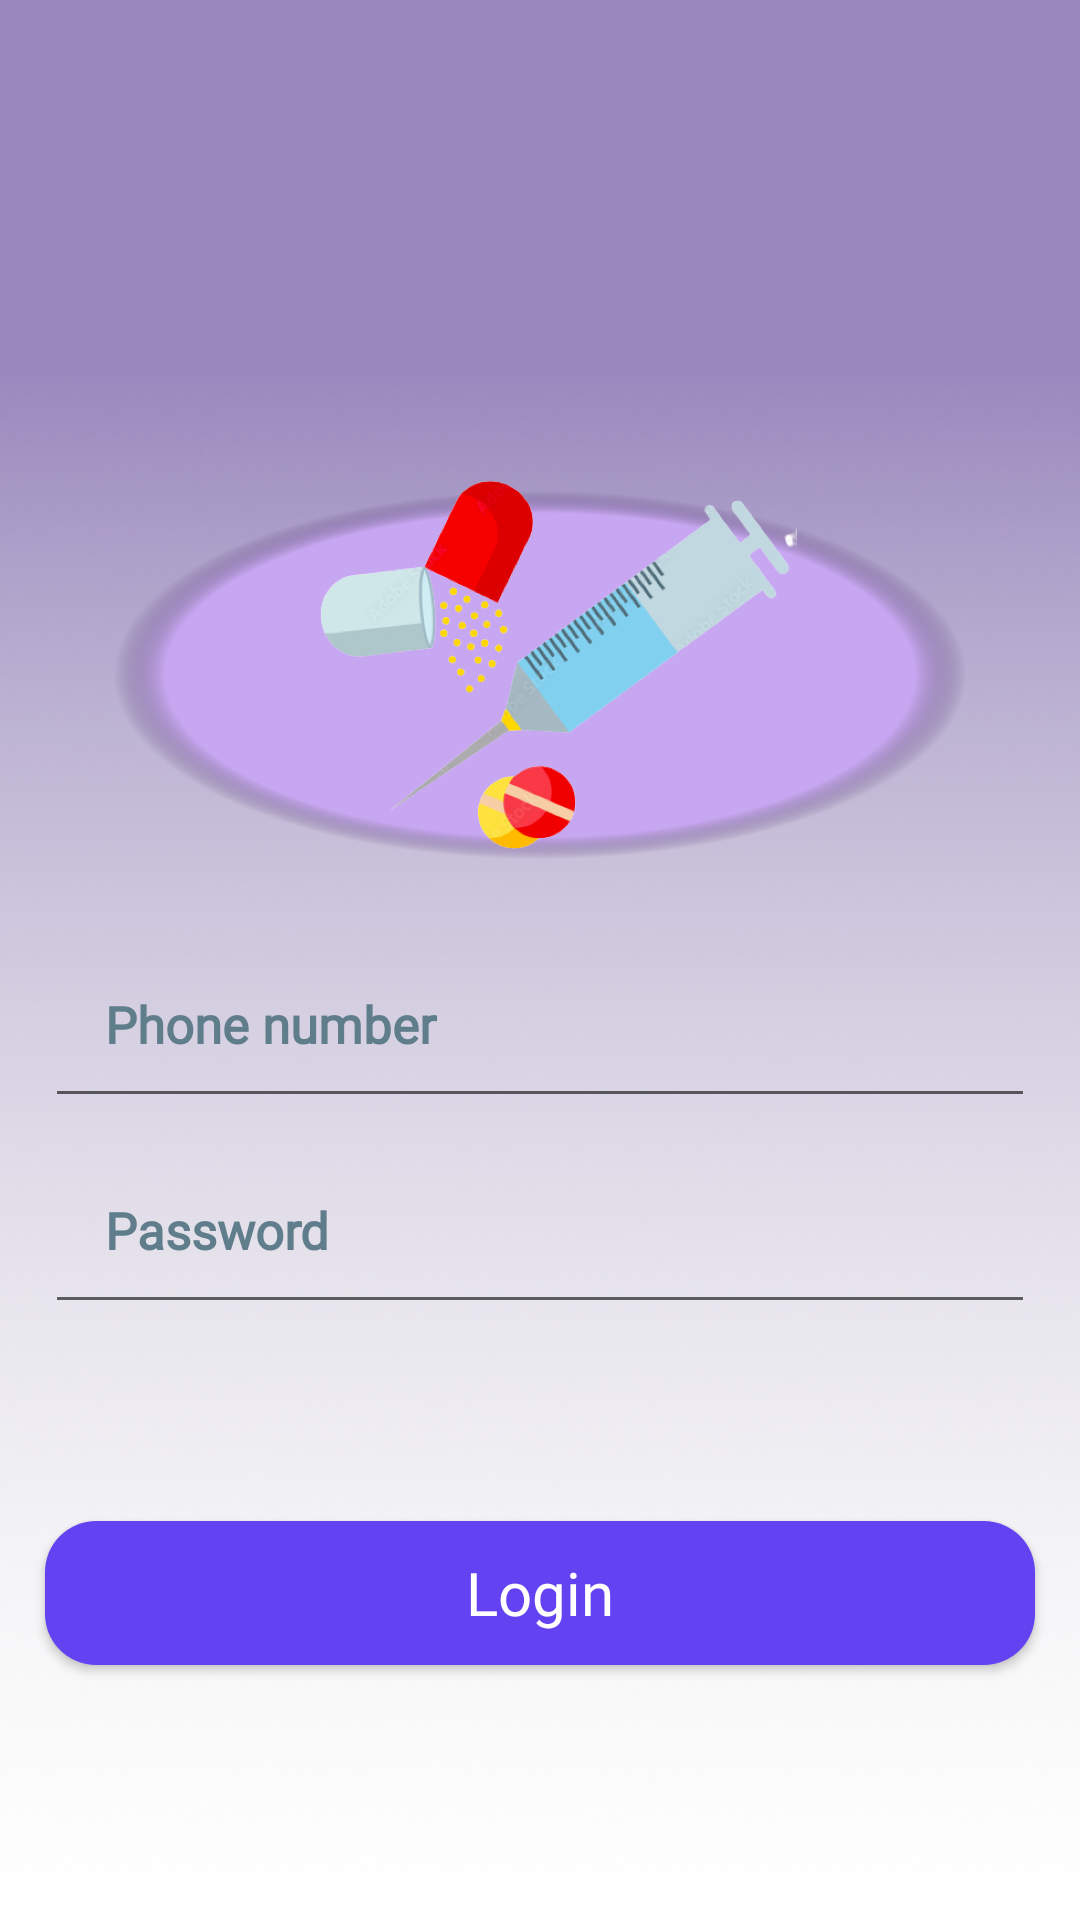

This screen was rendered from an Android layout file. Write that file and the resources it references.
<!-- AndroidManifest.xml: application theme Theme.AfyaCorner -->
<!-- res/layout/activity_login.xml -->
<?xml version="1.0" encoding="utf-8"?>
<RelativeLayout xmlns:android="http://schemas.android.com/apk/res/android"
    xmlns:app="http://schemas.android.com/apk/res-auto"
    xmlns:tools="http://schemas.android.com/tools"
    android:layout_width="match_parent"
    android:layout_height="match_parent"
    tools:context=".LoginActivity"
    android:background="@drawable/backgroundafyacorner">

    <ImageView
        android:id="@+id/loginAppLogo"
        android:layout_width="300dp"
        android:layout_height="150dp"
        android:layout_centerHorizontal="true"
        android:layout_marginTop="150dp"
        android:src="@drawable/afyalogopages" />

    <EditText
        android:id="@+id/login_phone_number_input"
        android:layout_width="match_parent"
        android:layout_height="wrap_content"
        android:layout_below="@+id/loginAppLogo"
        android:layout_marginLeft="15dp"
        android:layout_marginRight="15dp"
        android:layout_marginTop="10dp"
        android:hint="Phone number"
        android:fontFamily="@font/helveticalight"
        android:inputType="phone"
        android:padding="20dp"
        android:textColor="@color/colorPrimaryDark"
        android:textColorHint="@color/colorPrimaryDark"
        android:textSize="17sp"
        android:textStyle="bold" />

    <EditText
        android:id="@+id/login_password_input"
        android:layout_width="match_parent"
        android:layout_height="wrap_content"
        android:layout_below="@+id/login_phone_number_input"
        android:padding="20dp"
        android:fontFamily="@font/helveticalight"
        android:layout_marginLeft="15dp"
        android:layout_marginRight="15dp"
        android:layout_marginTop="6dp"
        android:hint="Password"
        android:inputType="textPassword"
        android:textColor="@color/colorPrimaryDark"
        android:textColorHint="@color/colorPrimaryDark"
        android:textSize="17sp"
        android:textStyle="bold"
        />

    <LinearLayout
        android:visibility="invisible"
        android:id="@+id/linea_layout1"
        android:layout_width="match_parent"
        android:layout_height="wrap_content"
        android:orientation="horizontal"
        android:layout_below="@+id/login_password_input"
        android:layout_marginTop="5dp"
        >

        <com.rey.material.widget.CheckBox
            android:id="@+id/remember_me_checkbox"
            android:layout_width="wrap_content"
            android:layout_height="wrap_content"
            style="@style/Material.Drawable.CheckBox"
            android:text="Remember me"
            android:textColor="@color/colorPrimaryDark"
            android:textSize="15sp"
            android:fontFamily="@font/helveticalight"
            android:textStyle="bold"
            android:layout_marginLeft="17dp"
            />

        <TextView
            android:id="@+id/forgotten_password_login"
            android:layout_width="wrap_content"
            android:layout_height="wrap_content"
            android:text="Forget Password?"
            android:textColor="@color/colorPrimaryDark"
            android:textSize="15sp"
            android:textStyle="bold"
            android:fontFamily="@font/helveticalight"
            android:layout_marginLeft="80dp"
            />

    </LinearLayout>

    <Button
        android:id="@+id/login_btn"
        android:layout_width="match_parent"
        android:layout_height="wrap_content"
        android:layout_below="@+id/linea_layout1"
        android:layout_marginLeft="15dp"
        android:layout_marginTop="5dp"
        android:layout_marginRight="15dp"
        android:background="@drawable/buttons"
        android:fontFamily="@font/helveticabold"
        android:padding="8dp"
        android:text="Login"
        android:textAllCaps="false"
        android:textColor="@color/white"
        android:textSize="20sp" />

    <TextView
        android:visibility="invisible"
        android:id="@+id/admin_panel_link"
        android:layout_width="wrap_content"
        android:layout_height="wrap_content"
        android:text="I'm an Admin?"
        android:layout_alignParentEnd="true"
        android:layout_below="@+id/login_btn"
        android:textColor="@color/colorPrimaryDark"
        android:textSize="15sp"
        android:fontFamily="@font/helveticalight"
        android:textStyle="bold"
        android:layout_marginLeft="80dp"
        android:layout_marginEnd="23dp"
        />

    <TextView
        android:id="@+id/not_admin_panel_link"
        android:layout_width="wrap_content"
        android:layout_height="wrap_content"
        android:text="I'm not an Admin?"
        android:layout_alignParentEnd="true"
        android:layout_alignParentStart="true"
        android:layout_below="@+id/login_btn"
        android:textColor="@color/colorPrimaryDark"
        android:textSize="15sp"
        android:textStyle="bold"
        android:layout_marginLeft="80dp"
        android:layout_marginStart="25dp"
        android:visibility="invisible"
        />

</RelativeLayout>
<!-- resources referenced by this layout -->
<resources>
  <color name="colorPrimaryDark">#607D8B</color>
  <color name="white">#FFFFFFFF</color>
  <!-- drawable afyalogopages: png bitmap (drawable, 945976 bytes) -->
  <!-- drawable backgroundafyacorner: png bitmap (drawable, 186044 bytes) -->
  <!-- drawable buttons (drawable) -->
  <?xml version="1.0" encoding="utf-8"?>
  <shape xmlns:android="http://schemas.android.com/apk/res/android">
     <solid android:color="@color/addbutton">
     </solid>
      <corners android:radius="17dp"></corners>
  </shape>
  <style name="Theme.AfyaCorner" parent="Theme.MaterialComponents.DayNight.NoActionBar">
          
          <item name="colorPrimary">@color/colorPrimary</item>
          <item name="colorPrimaryVariant">@color/colorAccent</item>
          <item name="colorOnPrimary">@color/white</item>
          
          <item name="colorSecondary">@color/teal_200</item>
          <item name="colorSecondaryVariant">@color/teal_700</item>
          <item name="colorOnSecondary">@color/black</item>
          
          <item name="android:statusBarColor" tools:targetApi="l">?attr/colorPrimaryVariant</item>
          
      </style>
  <color name="addbutton">#6343F1</color>
  <color name="colorPrimary">#234D8B</color>
  <color name="colorAccent">#6D57CD</color>
  <color name="teal_200">#2A03DA</color>
  <color name="teal_700">#050187</color>
  <color name="black">#FF000000</color>
</resources>
